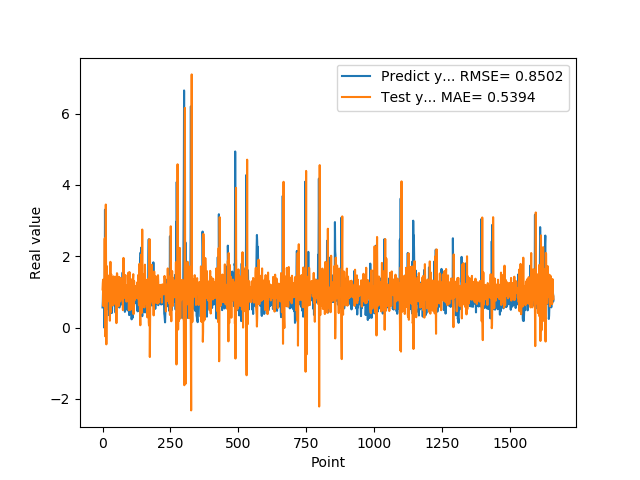

The table this chart was drawn from, first rows:
5.654720067979999154e-01, 1.069900852495406340e+00
7.307389974590000614e-01, 1.249196243121620142e+00
1.074290990829999792e+00, 1.344466331493569422e+00
9.521890282630000035e-01, 6.029879189160929354e-01
9.879170060160000766e-01, 7.808639765300116053e-01
1.011654973029999960e+00, 1.156483401039578141e+00
0.000000000000000000e+00, 9.769337863288617418e-01
7.643579840659999736e-01, 7.630835053210962560e-01
7.788103222849999119e-01, 2.500136941883984498e+00
3.306220054629999794e+00, 2.530199411016305078e-01
1.055441975589999970e+00, -2.454598686708898414e-01
7.543110251430000801e-01, 5.468512474375177845e-01
7.915459871289999283e-01, 3.451378001642683824e+00
1.409499049189999909e+00, 1.003997126092786907e+00
8.875439763070001042e-01, -4.706222438380243678e-01
6.401469707490000660e-01, 7.494847452752080308e-01
5.082880258560000808e-01, 1.722156520730643736e+00
8.640019893649999450e-01, 1.210327402351877524e+00
5.725920200349999822e-01, 7.234581645546660500e-01
8.469420075419999971e-01, 8.497792788843676615e-01
9.181020259860001032e-01, 1.173847246713011439e+00
7.976629734039999420e-01, 7.511379042797605710e-01
9.608020186419998776e-01, 1.065599233126191869e+00
9.555831551549999192e-01, 1.057176011991704412e+00
3.470349907879999862e-01, 8.561886401017010373e-01
9.546210169789999256e-01, 1.468745136258134520e+00
1.293938040730000072e+00, 1.250209554053718808e+00
5.251880288119999962e-01, 1.916408606236399415e-01
4.773890078070000542e-01, 1.272872883455119508e+00
1.275226235389999907e+00, 1.844375837436983634e+00
8.723750114439999814e-01, 4.297873960070382471e-01
8.355640172959999390e-01, 5.487472782192794885e-01
7.321749925609999377e-01, 1.492384117940087851e+00
7.640249729160000225e-01, 1.085510490855939647e+00
4.072830080990000323e-01, 1.138955124151143083e+00
4.752210080619999610e-01, 1.285824500382823699e+00
8.781340122220000488e-01, 1.342835099908932017e+00
7.414129972460000717e-01, 6.214406346610333864e-01
1.258002042770000051e+00, 8.847294831255875236e-01
1.069700956339999953e+00, 7.579497215303565572e-01
7.274609804150000691e-01, 6.367889932586922042e-01
7.892770171170000459e-01, 1.434937791363089632e+00
6.237750053410000550e-01, 1.364050099867138099e+00
6.914690136910000007e-01, 1.086474593394467725e+00
8.557710051540000640e-01, 1.138534570464638351e+00
7.093830108640000187e-01, 9.418529001589496241e-01
1.014547944070000041e+00, 9.224576901218307645e-01
1.115731000900000103e+00, 9.705371533128945849e-01
4.182830154900000208e-01, 6.922034704193625876e-01
1.002280950550000105e+00, 1.427617426784270283e+00
1.218860983849999968e+00, 1.370969951570171208e+00
1.143296003339999922e+00, 1.243921869312039630e-01
6.528189778330000248e-01, 9.005517147031896208e-01
6.746559739110000731e-01, 1.526310037600284719e+00
6.009536385540000802e-01, 1.505072734002787849e+00
6.694570183749999348e-01, 9.351094779384586664e-01
6.538079977039999990e-01, 1.193390209878709696e+00
7.814120054240000224e-01, 9.705174010301816923e-01
1.206303954120000022e+00, 8.924533821090415708e-01
8.469259738919999725e-01, 5.996521112862039926e-01
8.286409974099999687e-01, 9.125490075094948583e-01
... 1,599 more rows
